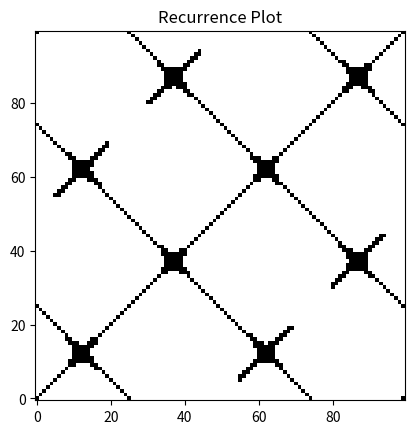

This chart was generated by the following Python code:
# Simple Implementation
import numpy as np
import matplotlib.pyplot as plt

signal = np.sin(np.linspace(0, 4 * np.pi, 100))

threshold = 0.05 
M = np.zeros((len(signal), len(signal)))

for i in range(len(signal)):
    for j in range(len(signal)):
        distance = abs(signal[i] - signal[j])
        if distance < threshold:
            M[i, j] = 1


plt.imshow(M, cmap='binary', origin='lower')
plt.title('Recurrence Plot')
plt.show()